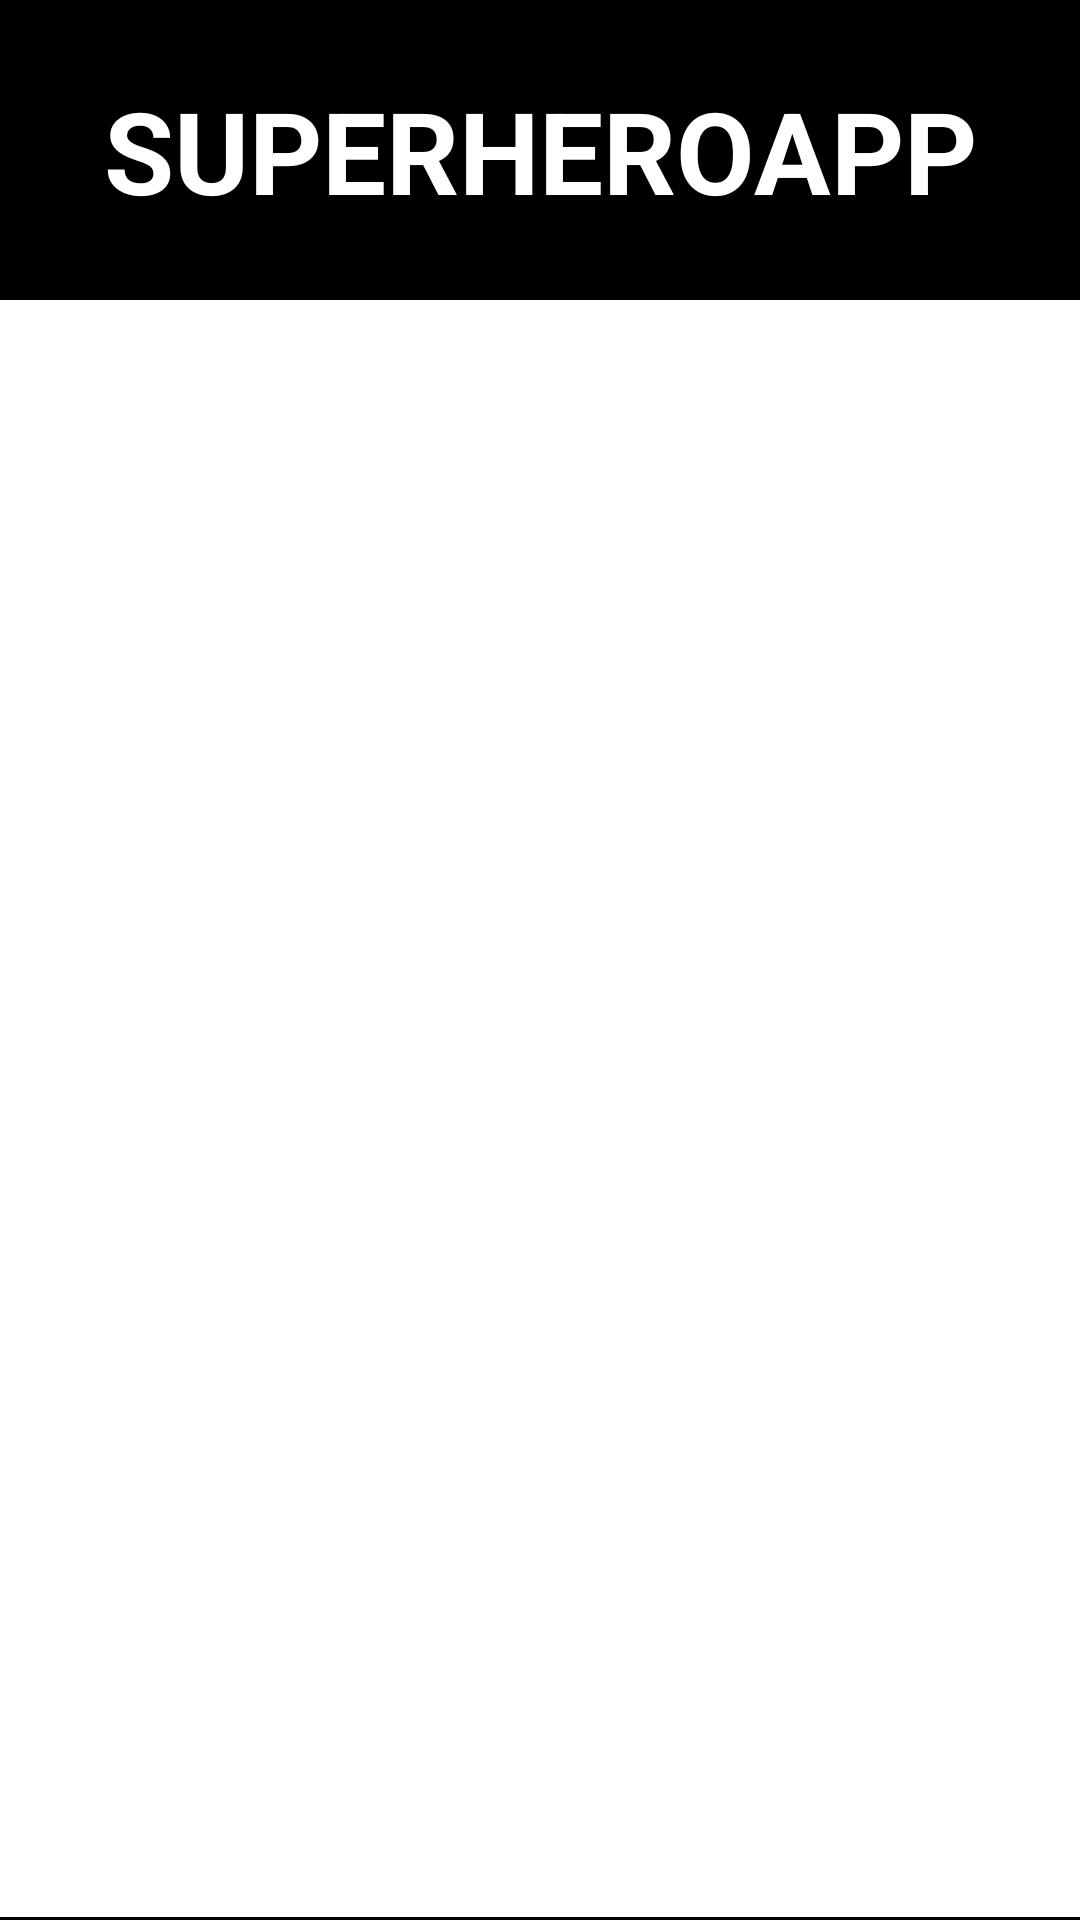

Produce the Android XML layout that renders to this screen, including the resource entries it uses.
<!-- AndroidManifest.xml: application theme Theme.CoppelTest -->
<!-- res/layout/nav_header.xml -->
<?xml version="1.0" encoding="utf-8"?>
<androidx.constraintlayout.widget.ConstraintLayout xmlns:android="http://schemas.android.com/apk/res/android"
    android:layout_width="match_parent"
    android:layout_height="match_parent"
    xmlns:app="http://schemas.android.com/apk/res-auto">

    <TextView
        android:layout_width="match_parent"
        android:layout_height="100dp"
        android:background="@color/black"
        android:gravity="center_horizontal|center_vertical"
        android:text="superheroapp"
        android:textAllCaps="true"
        android:textColor="@color/white"
        android:textSize="38sp"
        android:textStyle="bold"

        app:layout_constraintEnd_toEndOf="parent"
        app:layout_constraintStart_toStartOf="parent"
        app:layout_constraintTop_toTopOf="parent"
        />
    <View
        android:background="@color/black"
        android:layout_width="0dp"
        android:layout_height="1dp"
        app:layout_constraintBottom_toBottomOf="parent"
        app:layout_constraintStart_toStartOf="parent"
        app:layout_constraintStart_toEndOf="parent"/>

</androidx.constraintlayout.widget.ConstraintLayout>
<!-- resources referenced by this layout -->
<resources>
  <color name="black">#FF000000</color>
  <color name="white">#FFFFFFFF</color>
  <style name="Theme.CoppelTest" parent="Theme.MaterialComponents.DayNight.NoActionBar">
          
          <item name="colorPrimary">@color/purple_500</item>
          <item name="colorPrimaryVariant">@color/purple_700</item>
          <item name="colorOnPrimary">@color/white</item>
          
          <item name="colorSecondary">@color/black</item>
          <item name="colorSecondaryVariant">@color/black</item>
          <item name="colorOnSecondary">@color/black</item>
          
          <item name="android:statusBarColor" tools:targetApi="l">?attr/colorPrimaryVariant</item>
          
      </style>
  <color name="purple_500">#FF6200EE</color>
  <color name="purple_700">#FF3700B3</color>
</resources>
